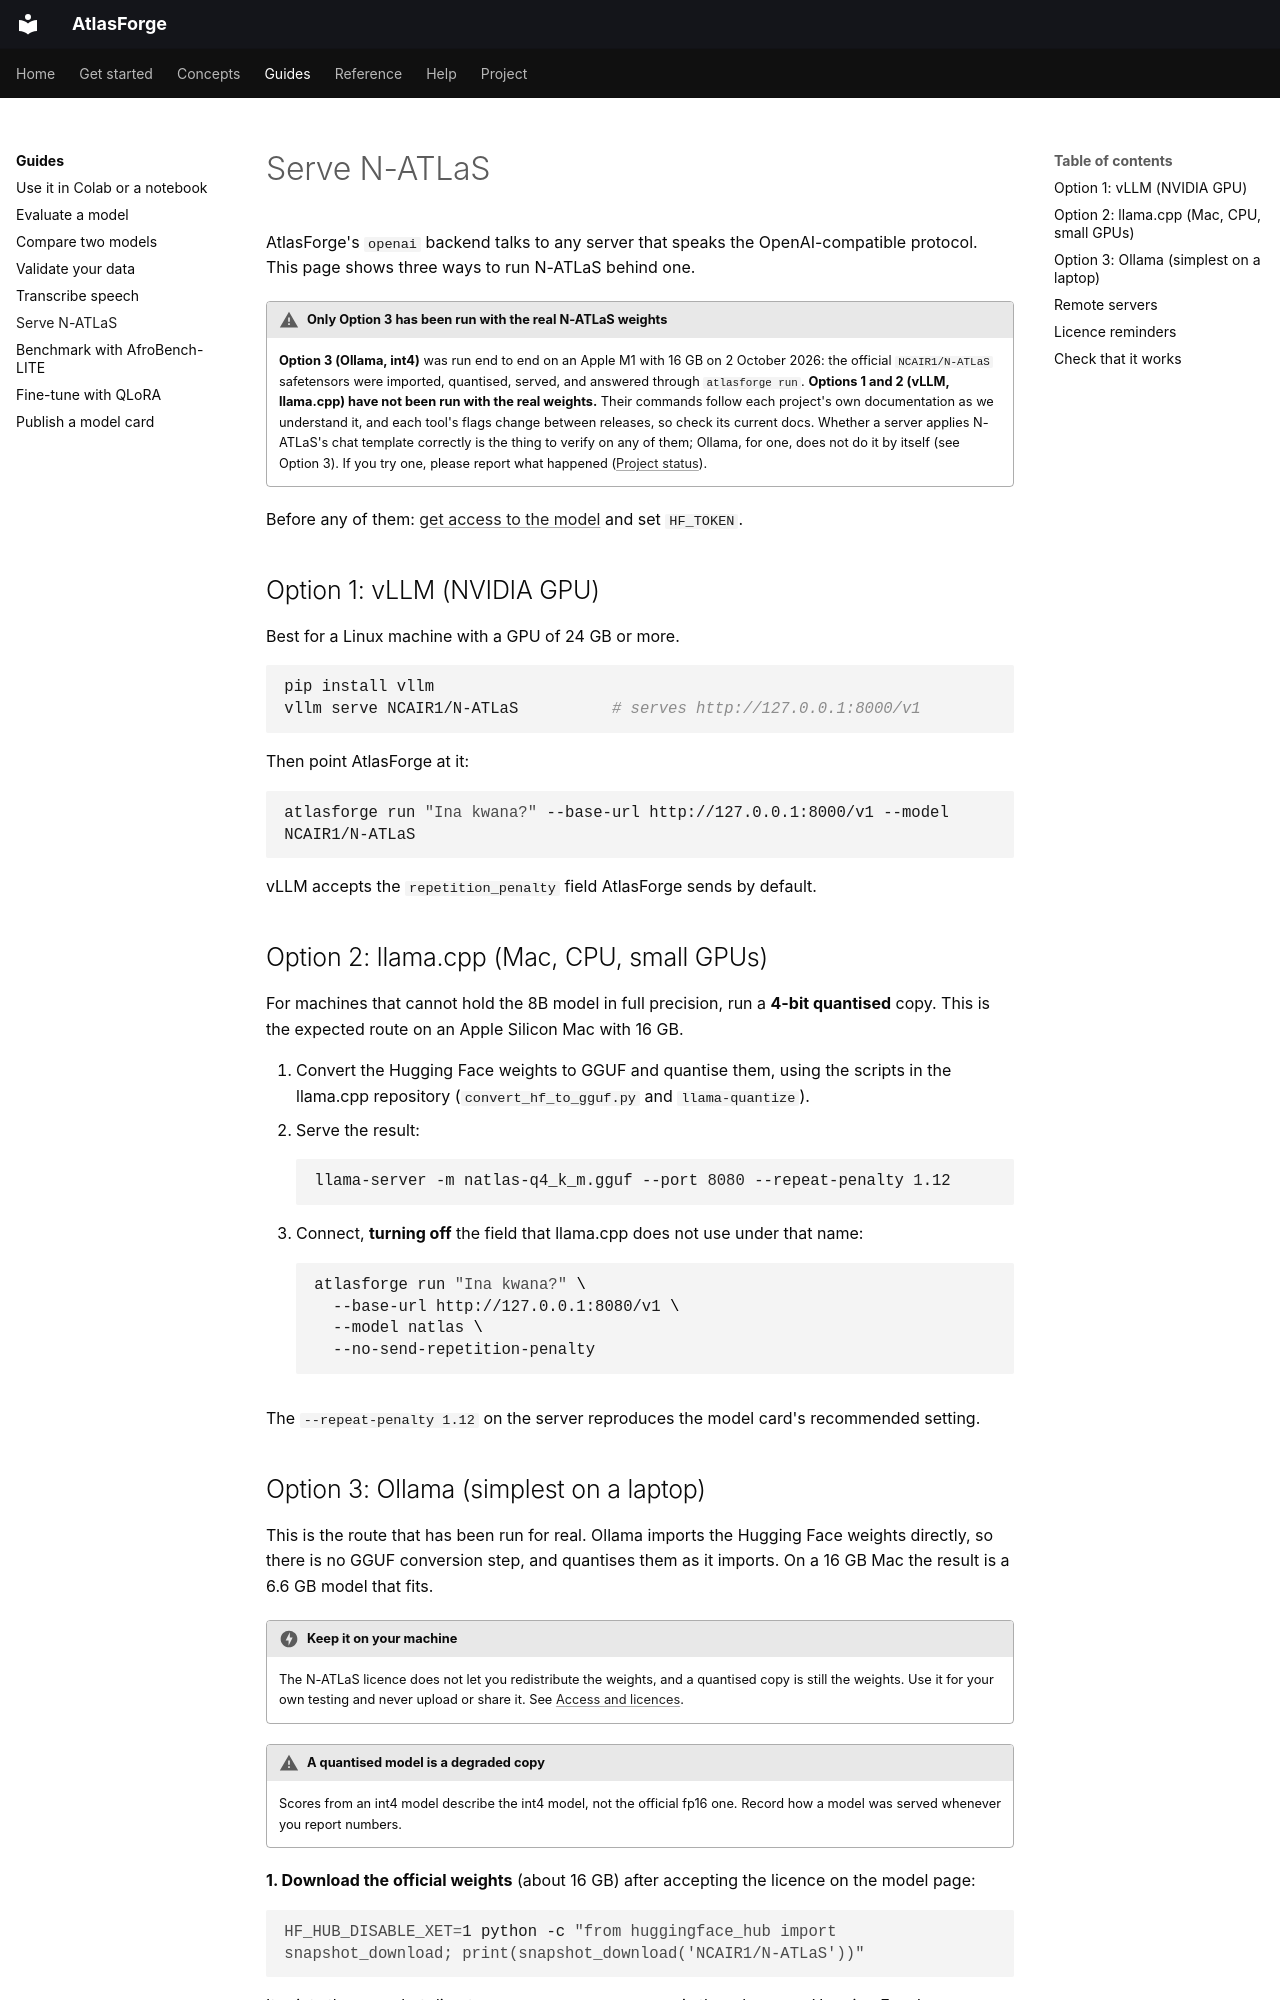

repository: Brainers-Labs/atlasforge · page: guides/serve-n-atlas/index.html · generator: mkdocs

# Serve N-ATLaS

AtlasForge's `openai` backend talks to any server that speaks the OpenAI-compatible protocol. This page shows three ways to run N-ATLaS behind one.

!!! warning "Only Option 3 has been run with the real N-ATLaS weights"
    **Option 3 (Ollama, int4)** was run end to end on an Apple M1 with 16 GB on 2 October 2026: the official `NCAIR1/N-ATLaS` safetensors were imported, quantised, served, and answered through `atlasforge run`. **Options 1 and 2 (vLLM, llama.cpp) have not been run with the real weights.** Their commands follow each project's own documentation as we understand it, and each tool's flags change between releases, so check its current docs. Whether a server applies N-ATLaS's chat template correctly is the thing to verify on any of them; Ollama, for one, does not do it by itself (see Option 3). If you try one, please report what happened ([Project status](../help/status.md)).

Before any of them: [get access to the model](../get-started/access-and-licences.md) and set `HF_TOKEN`.

## Option 1: vLLM (NVIDIA GPU)

Best for a Linux machine with a GPU of 24 GB or more.

```bash
pip install vllm
vllm serve NCAIR1/N-ATLaS          # serves http://127.0.0.1:8000/v1
```

Then point AtlasForge at it:

```bash
atlasforge run "Ina kwana?" --base-url http://127.0.0.1:8000/v1 --model NCAIR1/N-ATLaS
```

vLLM accepts the `repetition_penalty` field AtlasForge sends by default.

## Option 2: llama.cpp (Mac, CPU, small GPUs)

For machines that cannot hold the 8B model in full precision, run a **4-bit quantised** copy. This is the expected route on an Apple Silicon Mac with 16 GB.

1. Convert the Hugging Face weights to GGUF and quantise them, using the scripts in the llama.cpp repository (`convert_hf_to_gguf.py` and `llama-quantize`).
2. Serve the result:

    ```bash
    llama-server -m natlas-q4_k_m.gguf --port 8080 --repeat-penalty 1.12
    ```

3. Connect, **turning off** the field that llama.cpp does not use under that name:

    ```bash
    atlasforge run "Ina kwana?" \
      --base-url http://127.0.0.1:8080/v1 \
      --model natlas \
      --no-send-repetition-penalty
    ```

The `--repeat-penalty 1.12` on the server reproduces the model card's recommended setting.
